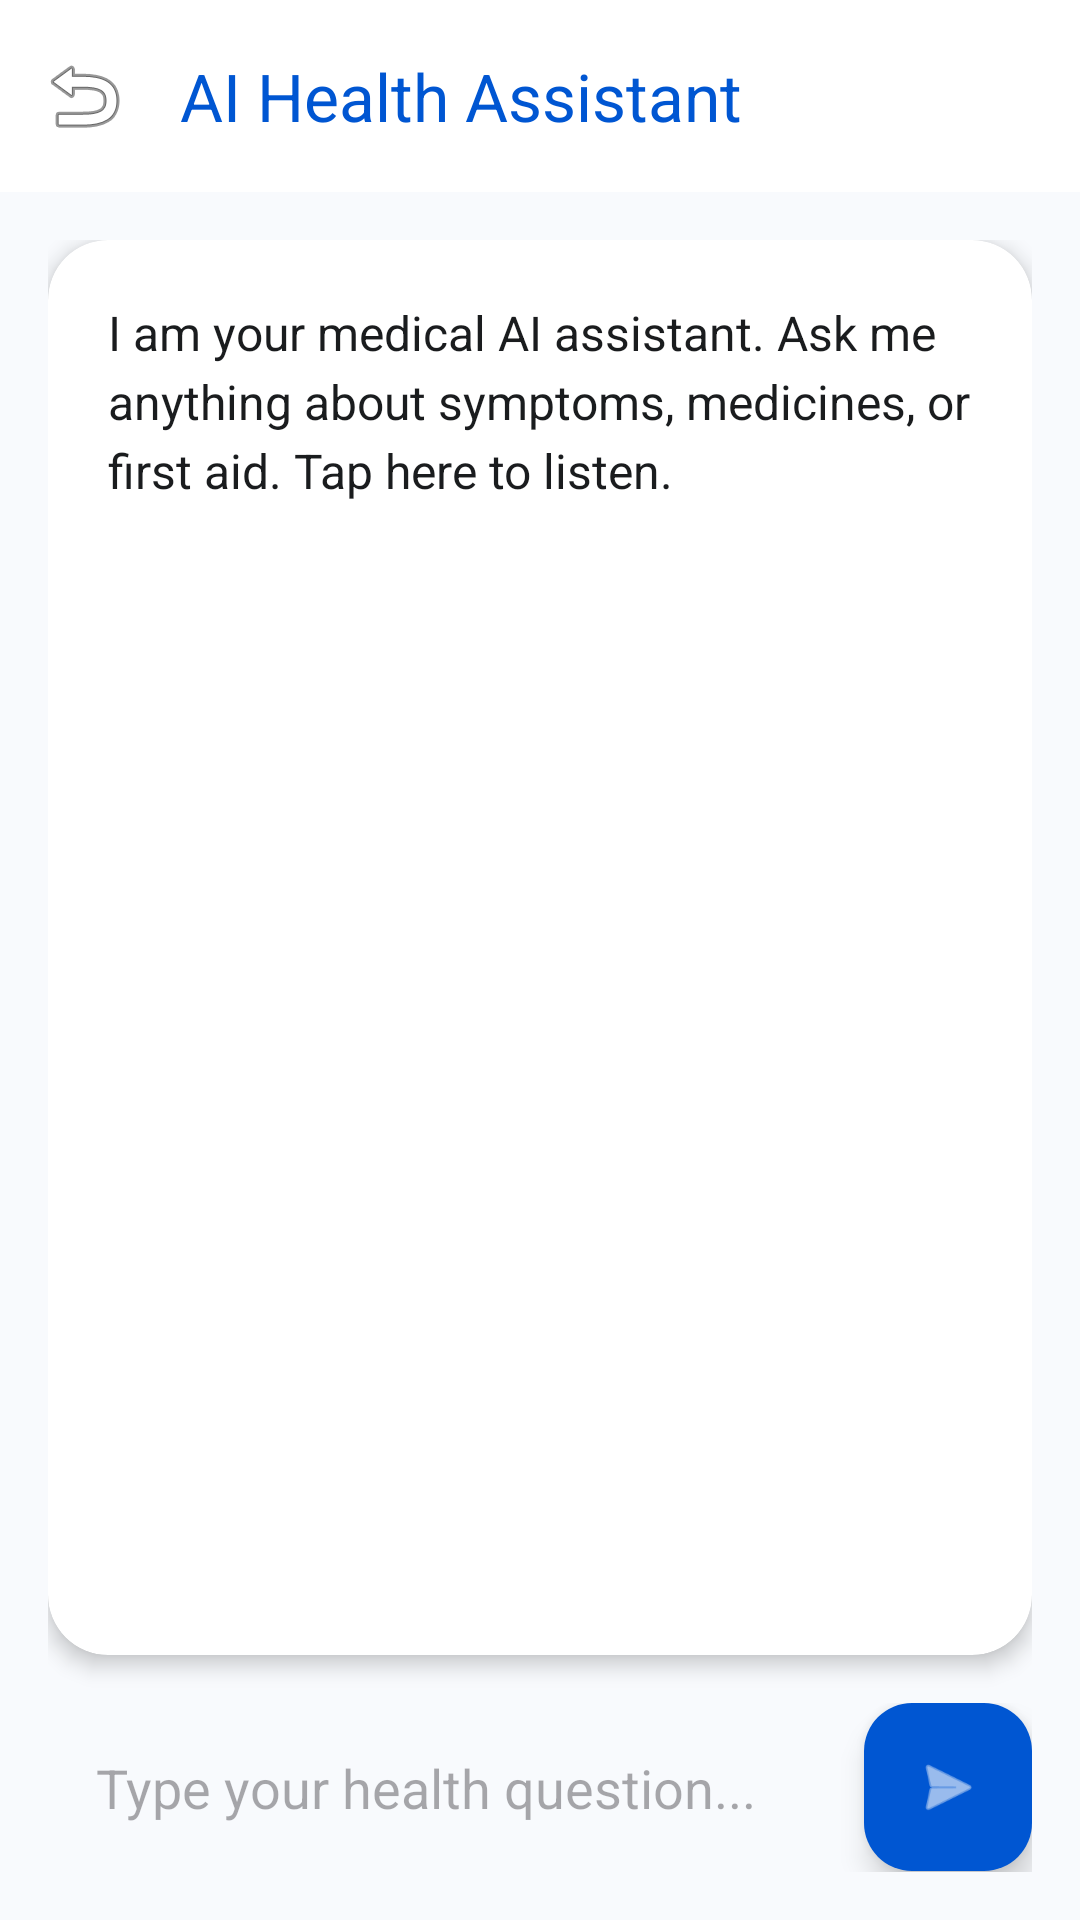

The Android layout XML behind this screen, and the referenced resources:
<!-- AndroidManifest.xml: application theme Theme.PrathamaChikitse -->
<!-- res/layout/activity_gemini.xml -->
<?xml version="1.0" encoding="utf-8"?>
<androidx.coordinatorlayout.widget.CoordinatorLayout xmlns:android="http://schemas.android.com/apk/res/android"
    xmlns:app="http://schemas.android.com/apk/res-auto"
    android:layout_width="match_parent"
    android:layout_height="match_parent"
    android:background="@color/bg_premium">

    <com.google.android.material.appbar.AppBarLayout
        android:layout_width="match_parent"
        android:layout_height="wrap_content"
        android:background="@color/white">
        <androidx.appcompat.widget.Toolbar
            android:id="@+id/toolbar"
            android:layout_width="match_parent"
            android:layout_height="?attr/actionBarSize"
            app:navigationIcon="@android:drawable/ic_menu_revert"
            app:title="AI Health Assistant"
            app:titleTextColor="@color/primary_brand" />
    </com.google.android.material.appbar.AppBarLayout>

    <LinearLayout
        android:layout_width="match_parent"
        android:layout_height="match_parent"
        android:orientation="vertical"
        android:padding="16dp"
        app:layout_behavior="@string/appbar_scrolling_view_behavior">

        <androidx.cardview.widget.CardView
            android:id="@+id/cardAIResponse"
            android:layout_width="match_parent"
            android:layout_height="0dp"
            android:layout_weight="1"
            app:cardCornerRadius="20dp"
            app:cardElevation="4dp"
            app:cardBackgroundColor="@color/white">

            <RelativeLayout
                android:layout_width="match_parent"
                android:layout_height="match_parent">

                <ProgressBar
                    android:id="@+id/progressBar"
                    android:layout_width="wrap_content"
                    android:layout_height="wrap_content"
                    android:layout_centerInParent="true"
                    android:visibility="gone" />

                <ScrollView
                    android:id="@+id/scrollResponse"
                    android:layout_width="match_parent"
                    android:layout_height="match_parent"
                    android:padding="20dp">
                    <TextView
                        android:id="@+id/txtResponse"
                        android:layout_width="match_parent"
                        android:layout_height="wrap_content"
                        android:text="I am your medical AI assistant. Ask me anything about symptoms, medicines, or first aid. Tap here to listen."
                        android:textSize="16sp"
                        android:lineSpacingExtra="4dp"
                        android:textColor="@color/text_main"/>
                </ScrollView>
            </RelativeLayout>
        </androidx.cardview.widget.CardView>

        <LinearLayout
            android:layout_width="match_parent"
            android:layout_height="wrap_content"
            android:orientation="horizontal"
            android:layout_marginTop="16dp"
            android:gravity="center_vertical">

            <EditText
                android:id="@+id/edtPrompt"
                android:layout_width="0dp"
                android:layout_height="wrap_content"
                android:layout_weight="1"
                android:hint="Type your health question..."
                android:padding="16dp"
                android:background="@drawable/bg_light_grey"
                android:maxLines="3"
                android:inputType="textMultiLine" />

            <com.google.android.material.floatingactionbutton.FloatingActionButton
                android:id="@+id/btnSend"
                android:layout_width="wrap_content"
                android:layout_height="wrap_content"
                android:layout_marginStart="12dp"
                android:src="@android:drawable/ic_menu_send"
                app:backgroundTint="@color/primary_brand"
                app:tint="@color/white"
                app:fabSize="mini"
                android:contentDescription="Send" />
        </LinearLayout>
    </LinearLayout>

</androidx.coordinatorlayout.widget.CoordinatorLayout>
<!-- resources referenced by this layout -->
<resources>
  <color name="bg_premium">#F8FAFD</color>
  <color name="primary_brand">#0056D2</color>
  <color name="text_main">#1A1C1E</color>
  <color name="white">#FFFFFF</color>
  <style name="Theme.PrathamaChikitse" parent="Theme.Material3.DayNight.NoActionBar">
          <item name="colorPrimary">@color/primary_brand</item>
          <item name="colorSecondary">@color/accent_medical</item>
          <item name="android:windowBackground">@color/bg_soft</item>
          <item name="android:statusBarColor">@color/primary_dark</item>
      </style>
  <color name="accent_medical">#00BFA5</color>
  <color name="bg_soft">#F8FAFD</color>
  <color name="primary_dark">#003A94</color>
</resources>
